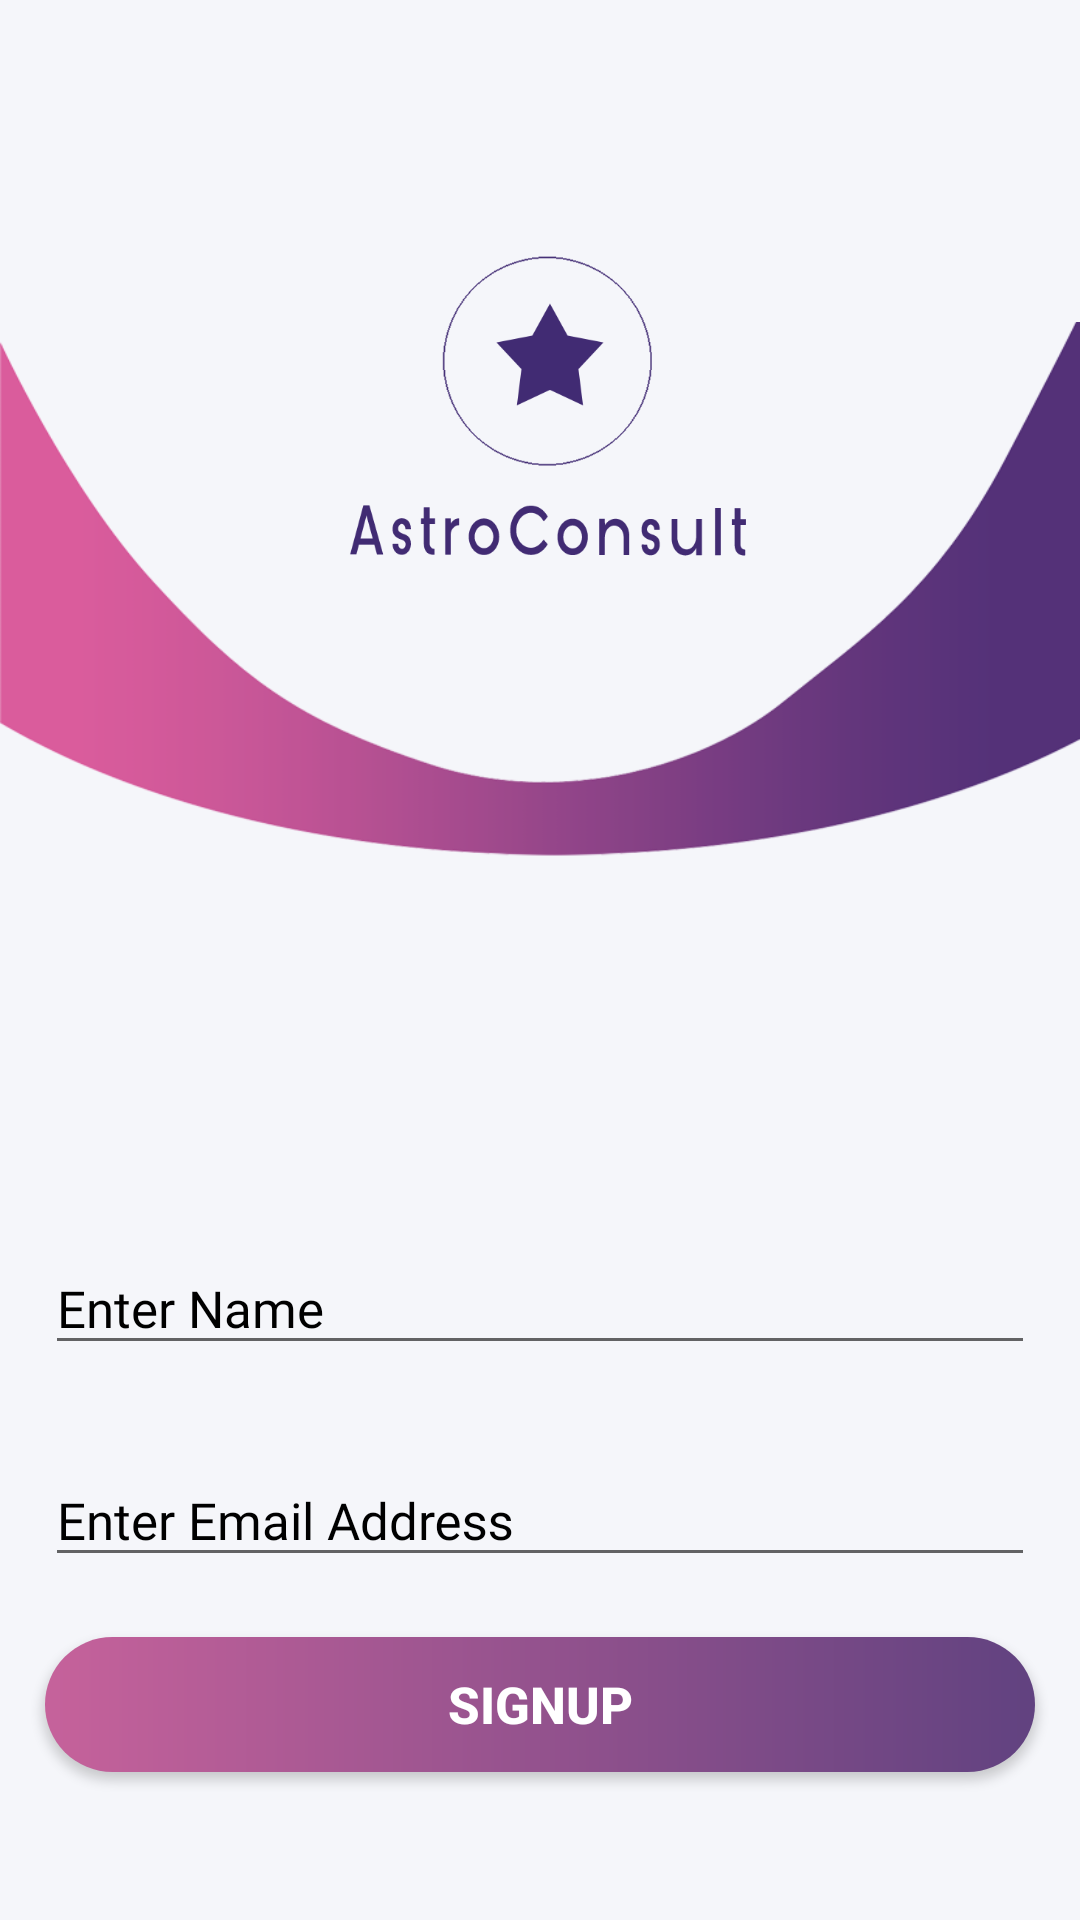

The Android layout XML behind this screen, and the referenced resources:
<!-- AndroidManifest.xml: application theme AppTheme -->
<!-- res/layout/activity_sign_up.xml -->
<?xml version="1.0" encoding="utf-8"?>
<ScrollView xmlns:android="http://schemas.android.com/apk/res/android"
    xmlns:app="http://schemas.android.com/apk/res-auto"
    xmlns:tools="http://schemas.android.com/tools"
    android:layout_width="match_parent"
    android:layout_height="match_parent"
    android:background="#f5f6fa"
    tools:context=".SignUp">

    
    <RelativeLayout
        android:layout_width="match_parent"
        android:layout_height="match_parent">

        <ImageView
            android:id="@+id/logo"
            android:layout_width="150dp"
            android:layout_height="150dp"
            android:layout_centerHorizontal="true"
            android:layout_marginTop="60dp"
            android:src="@drawable/logo" />

        <ImageView
            android:id="@+id/textSign"
            android:layout_width="match_parent"
            android:layout_height="wrap_content"
            android:layout_below="@+id/logo"
            android:layout_marginTop="-220dp"
            android:src="@drawable/saparaterdesign" />

    <com.google.android.material.textfield.TextInputLayout
        android:layout_width="match_parent"
        android:layout_height="wrap_content"
        android:id="@+id/textName"
        android:textColorHint="#000"
        android:layout_below="@id/textSign"
        android:layout_centerHorizontal="true"
        android:layout_marginTop="0dp"
        android:layout_marginLeft="15dp"
        android:layout_marginRight="15dp">

        <com.google.android.material.textfield.TextInputEditText
            android:layout_width="match_parent"
            android:layout_height="wrap_content"
            android:hint="Enter Name"
            android:id="@+id/signUpName"
            android:inputType="textPersonName"
            android:textSize="17sp"
            android:fontFamily="@font/bangla_sangamold"
            android:textColor="#000">
        </com.google.android.material.textfield.TextInputEditText>

    </com.google.android.material.textfield.TextInputLayout>

    <com.google.android.material.textfield.TextInputLayout
        android:layout_width="match_parent"
        android:layout_height="wrap_content"
        android:visibility="gone"
        android:id="@+id/textMobile"
        android:layout_below="@id/textName"
        android:textColorHint="#000"
        android:layout_centerHorizontal="true"
        android:layout_marginTop="20dp"
        android:layout_marginLeft="15dp"
        android:layout_marginRight="15dp">

        <com.google.android.material.textfield.TextInputEditText
            android:layout_width="match_parent"
            android:layout_height="wrap_content"
            android:hint="Enter Mobile No"
            android:id="@+id/signUpMobile"
            android:editable="false"
            android:fontFamily="@font/bangla_sangamold"
            android:inputType="none"
            android:focusable="false"
            android:textSize="17sp"
            android:textColor="#000">
        </com.google.android.material.textfield.TextInputEditText>

    </com.google.android.material.textfield.TextInputLayout>

    <com.google.android.material.textfield.TextInputLayout
        android:layout_width="match_parent"
        android:layout_height="wrap_content"
        android:id="@+id/textGmail"
        android:layout_below="@id/textMobile"
        android:textColorHint="#000"
        android:layout_centerHorizontal="true"
        android:layout_marginTop="20dp"
        android:layout_marginLeft="15dp"
        android:layout_marginRight="15dp">

        <com.google.android.material.textfield.TextInputEditText
            android:layout_width="match_parent"
            android:layout_height="wrap_content"
            android:hint="Enter Email Address"
            android:id="@+id/signUpEmail"
            android:inputType="textEmailAddress"
            android:textSize="17sp"
            android:fontFamily="@font/bangla_sangamold"
            android:textColor="#000">
        </com.google.android.material.textfield.TextInputEditText>

    </com.google.android.material.textfield.TextInputLayout>

    <Button
        android:id="@+id/submitSignUp"
        android:layout_width="match_parent"
        android:layout_height="45dp"
        android:text="SignUp"
        android:textSize="17sp"
        android:background="@drawable/custtom_button"
        android:textStyle="bold"
        android:textColor="#fff"
        android:layout_marginLeft="15dp"
        android:layout_marginRight="15dp"
        android:layout_marginTop="20dp"
        android:layout_marginBottom="20dp"
        android:layout_below="@id/textGmail">
    </Button>

    </RelativeLayout>

</ScrollView>
<!-- resources referenced by this layout -->
<resources>
  <!-- drawable custtom_button (drawable) -->
  <?xml version="1.0" encoding="utf-8"?>
  <shape xmlns:android="http://schemas.android.com/apk/res/android" android:shape="rectangle">
  <gradient android:startColor="#C6629B" android:endColor="#614280" android:type="linear"/>
      <corners android:radius="50dp"/>
  </shape>
  <!-- drawable logo: png bitmap (drawable, 13204 bytes) -->
  <!-- drawable saparaterdesign: png bitmap (drawable, 38472 bytes) -->
  <style name="AppTheme" parent="Theme.AppCompat.DayNight.DarkActionBar">
      
      <item name="colorPrimary">@color/colorPrimary</item>
      <item name="colorPrimaryDark">@color/colorPrimaryDark</item>
      <item name="colorAccent">@color/colorAccent</item>
  </style>
  <color name="colorPrimary">#412b73</color>
  <color name="colorPrimaryDark">#3b2a61</color>
  <color name="colorAccent">#3b2a61</color>
</resources>
